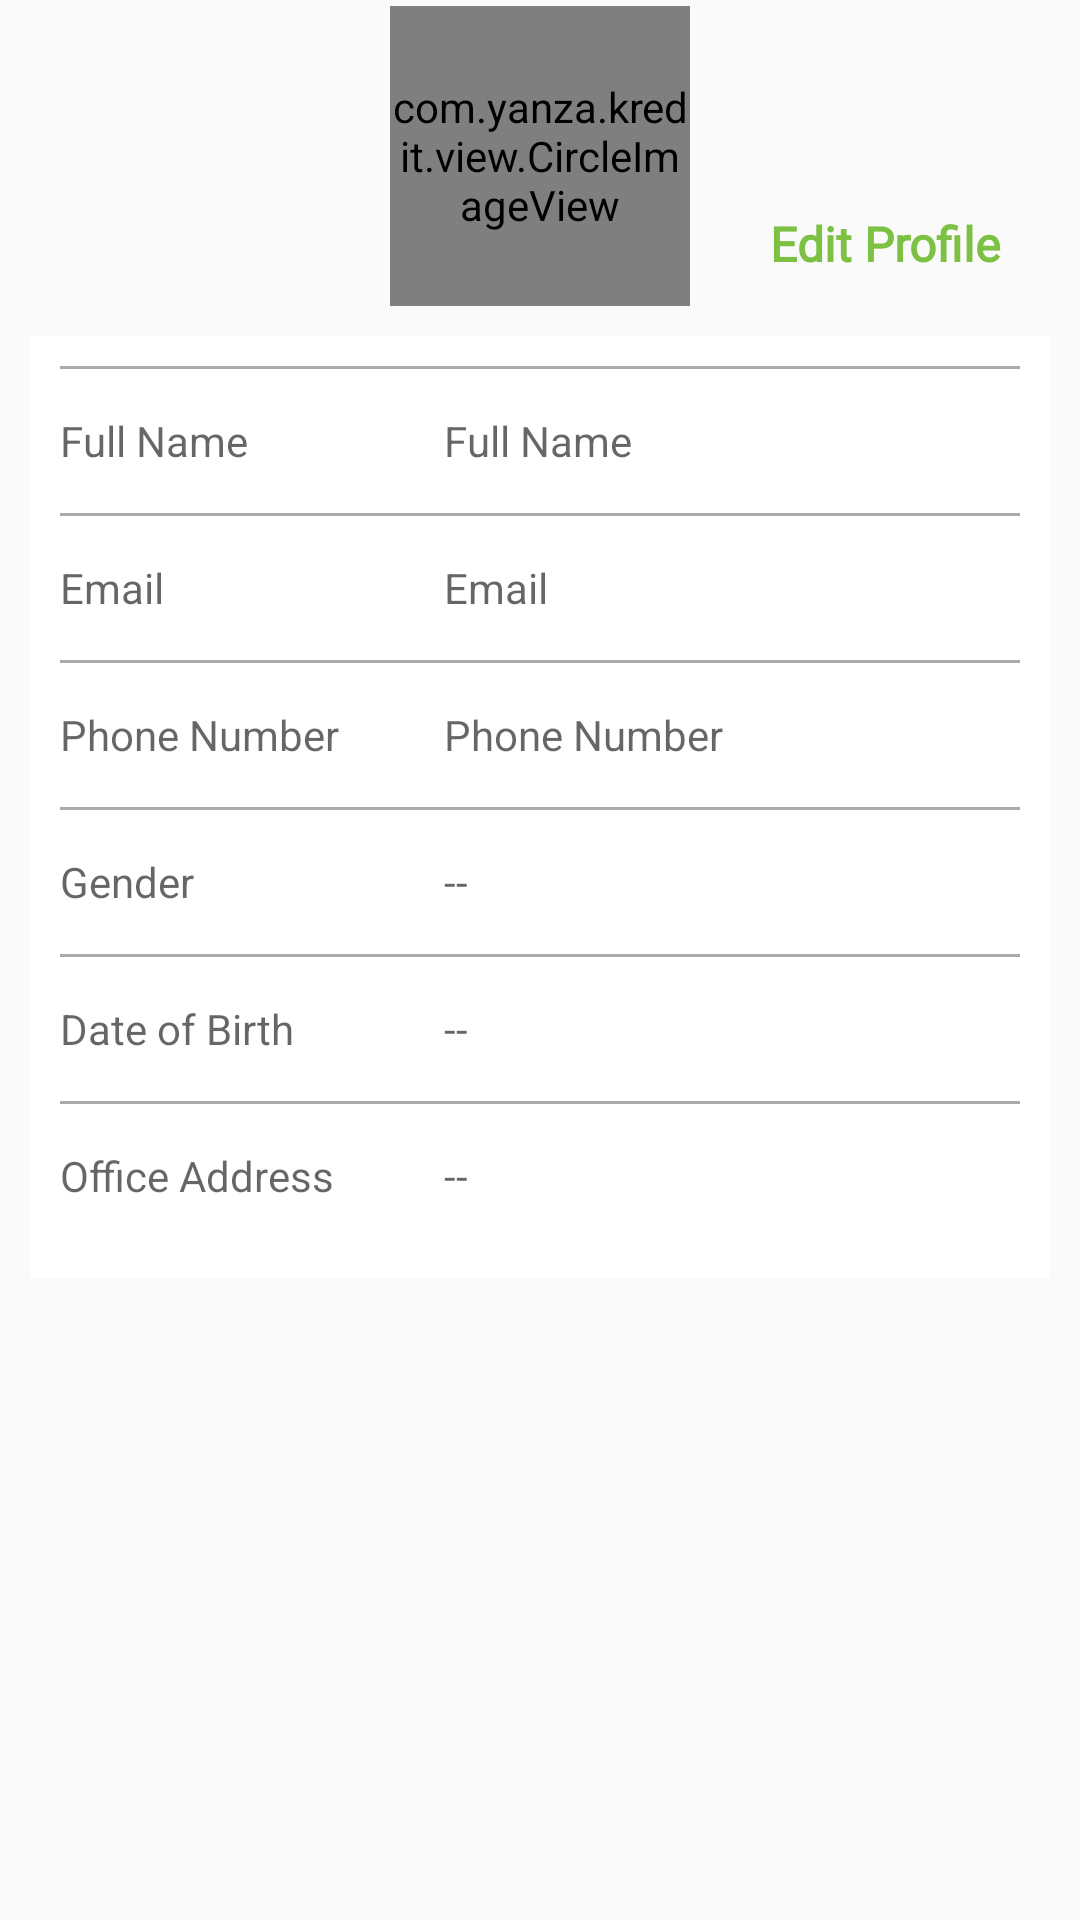

Android layout source for this screen:
<!-- AndroidManifest.xml: application theme AppTheme -->
<!-- res/layout/fragment_profile.xml -->
<?xml version="1.0" encoding="utf-8"?>
<androidx.constraintlayout.widget.ConstraintLayout
        xmlns:android="http://schemas.android.com/apk/res/android"
        xmlns:tools="http://schemas.android.com/tools"
        android:layout_width="match_parent"
        android:layout_height="match_parent"
        android:background="@android:color/transparent"
        xmlns:app="http://schemas.android.com/apk/res-auto"
        tools:context="com.yanza.kredit.fragment.ProfileFragment">



        <com.yanza.kredit.view.CircleImageView
                android:id="@+id/imgProfile"
                android:layout_width="100dp"
                android:layout_height="100dp"
                android:layout_margin="2dp"
                app:layout_constraintLeft_toLeftOf="parent"
                app:layout_constraintRight_toRightOf="parent"
                app:layout_constraintTop_toTopOf="parent"
                android:src="@mipmap/placeholder"/>
    <TextView
            android:id="@+id/txtEdit"
            style="@style/TextView_bold"
            app:layout_constraintRight_toRightOf="parent"
            app:layout_constraintLeft_toRightOf="@+id/imgProfile"
            app:layout_constraintBottom_toTopOf="@+id/scrol"
            android:layout_margin="10dp"
            android:text="@string/edit_profile"
            android:textColor="@color/green"/>
    <ScrollView
            android:id="@+id/scrol"
            android:layout_width="0dp"
            android:layout_height="0dp"
            app:layout_constraintBottom_toBottomOf="parent"
            app:layout_constraintLeft_toLeftOf="parent"
            app:layout_constraintRight_toRightOf="parent"
            app:layout_constraintTop_toBottomOf="@id/imgProfile">

        <LinearLayout
                android:background="@color/white"
                android:layout_width="match_parent"
                android:layout_height="wrap_content"
                android:orientation="vertical"
                android:layout_margin="10dp"
                android:layout_gravity="top|center"
                android:padding="10dp">

            <View
                    android:layout_width="match_parent"
                    android:layout_height="1dp"
                    android:background="@android:color/darker_gray"/>
            <LinearLayout
                    android:orientation="horizontal"
                    android:layout_width="match_parent"
                    android:layout_height="48dp"
                    android:gravity="center"
                    android:weightSum="2">
                <TextView
                        android:layout_width="0dp"
                        android:layout_weight="0.8"
                        android:layout_height="wrap_content"
                        android:hint="@string/full_name"/>

                <TextView
                        android:id="@+id/editName"
                        android:layout_width="0dp"
                        android:layout_weight="1.2"
                        android:layout_height="wrap_content"
                        android:hint="@string/full_name"
                        android:maxLines="1"
                        android:background="@android:color/white"/>
            </LinearLayout>
            <View
                    android:layout_width="match_parent"
                    android:layout_height="1dp"
                    android:background="@android:color/darker_gray"/>

            <LinearLayout
                    android:orientation="horizontal"
                    android:layout_width="match_parent"
                    android:layout_height="48dp"
                    android:gravity="center"
                    android:weightSum="2">
                <TextView
                        android:layout_width="0dp"
                        android:layout_weight="0.8"
                        android:layout_height="wrap_content"
                        android:hint="@string/email"/>

                <TextView
                        android:id="@+id/editEmail"
                        android:layout_width="0dp"
                        android:layout_weight="1.2"
                        android:layout_height="wrap_content"
                        android:hint="@string/email"
                        android:maxLines="1"
                        android:background="@android:color/white"/>
            </LinearLayout>
            <View
                    android:layout_width="match_parent"
                    android:layout_height="1dp"
                    android:background="@android:color/darker_gray"/>
            <LinearLayout
                    android:orientation="horizontal"
                    android:layout_width="match_parent"
                    android:layout_height="48dp"
                    android:gravity="center"
                    android:weightSum="2">
                <TextView
                        android:layout_width="0dp"
                        android:layout_weight="0.8"
                        android:layout_height="wrap_content"
                        android:hint="@string/phone_number"/>

                <TextView
                        android:id="@+id/editPhone"
                        android:layout_width="0dp"
                        android:layout_weight="1.2"
                        android:layout_height="wrap_content"
                        android:hint="@string/phone_number"
                        android:maxLines="1"
                        android:background="@android:color/white"/>
            </LinearLayout>
            <View
                    android:layout_width="match_parent"
                    android:layout_height="1dp"
                    android:background="@android:color/darker_gray"/>

            <LinearLayout
                    android:orientation="horizontal"
                    android:layout_width="match_parent"
                    android:layout_height="48dp"
                    android:gravity="center"
                    android:weightSum="2">
                <TextView
                        android:layout_width="0dp"
                        android:layout_weight="0.8"
                        android:layout_height="wrap_content"
                        android:hint="@string/gender"/>

                <TextView
                        android:id="@+id/editSex"
                        android:layout_width="0dp"
                        android:layout_weight="1.2"
                        android:layout_height="wrap_content"
                        android:hint="@string/dashes"
                        android:maxLines="1"
                        android:background="@android:color/white"/>
            </LinearLayout>
            <View
                    android:layout_width="match_parent"
                    android:layout_height="1dp"
                    android:background="@android:color/darker_gray"/>

            <LinearLayout
                    android:orientation="horizontal"
                    android:layout_width="match_parent"
                    android:layout_height="48dp"
                    android:gravity="center"
                    android:weightSum="2">
                <TextView
                        android:layout_width="0dp"
                        android:layout_weight="0.8"
                        android:layout_height="wrap_content"
                        android:hint="@string/date_of_birth"/>

                <TextView
                        android:id="@+id/editDOB"
                        android:layout_width="0dp"
                        android:layout_weight="1.2"
                        android:layout_height="wrap_content"
                        android:hint="@string/dashes"
                        android:maxLines="1"
                        android:background="@android:color/white"/>
            </LinearLayout>

            <View
                    android:layout_width="match_parent"
                    android:layout_height="1dp"
                    android:background="@android:color/darker_gray"/>

            <LinearLayout
                    android:orientation="horizontal"
                    android:layout_width="match_parent"
                    android:layout_height="48dp"
                    android:gravity="center"
                    android:weightSum="2">
                <TextView
                        android:layout_width="0dp"
                        android:layout_weight="0.8"
                        android:layout_height="wrap_content"
                        android:hint="@string/office_address"/>

                <TextView
                        android:id="@+id/editAddress"
                        android:layout_width="0dp"
                        android:layout_weight="1.2"
                        android:layout_height="wrap_content"
                        android:hint="@string/dashes"
                        android:maxLines="1"
                        android:background="@android:color/white"/>
            </LinearLayout>



        </LinearLayout>
    </ScrollView>

</androidx.constraintlayout.widget.ConstraintLayout>
<!-- resources referenced by this layout -->
<resources>
  <color name="green">#7CC144</color>
  <color name="white">#FFFFFF</color>
  <string name="dashes">--</string>
  <string name="date_of_birth">Date of Birth</string>
  <string name="edit_profile">Edit Profile</string>
  <string name="email">Email</string>
  <string name="full_name">Full Name</string>
  <string name="gender">Gender</string>
  <string name="office_address">Office Address</string>
  <string name="phone_number">Phone Number</string>
  <style name="TextView_bold" parent="TextAppearance.AppCompat.Medium">
          <item name="android:textColor">@color/dark</item>
          <item name="android:textSize">16sp</item>
          <item name="android:fontFamily">@font/poppins</item>
          <item name="android:layout_width">wrap_content</item>
          <item name="android:layout_height">wrap_content</item>
          <item name="android:textStyle">bold</item>
      </style>
  <style name="AppTheme" parent="Theme.AppCompat.Light.DarkActionBar">
          
          <item name="colorPrimary">@color/green</item>
          <item name="colorPrimaryDark">@color/green</item>
          <item name="colorAccent">@color/green</item>
          <item name="windowActionBar">false</item>
          <item name="windowNoTitle">true</item>
      </style>
  <color name="dark">#1C2636</color>
</resources>
